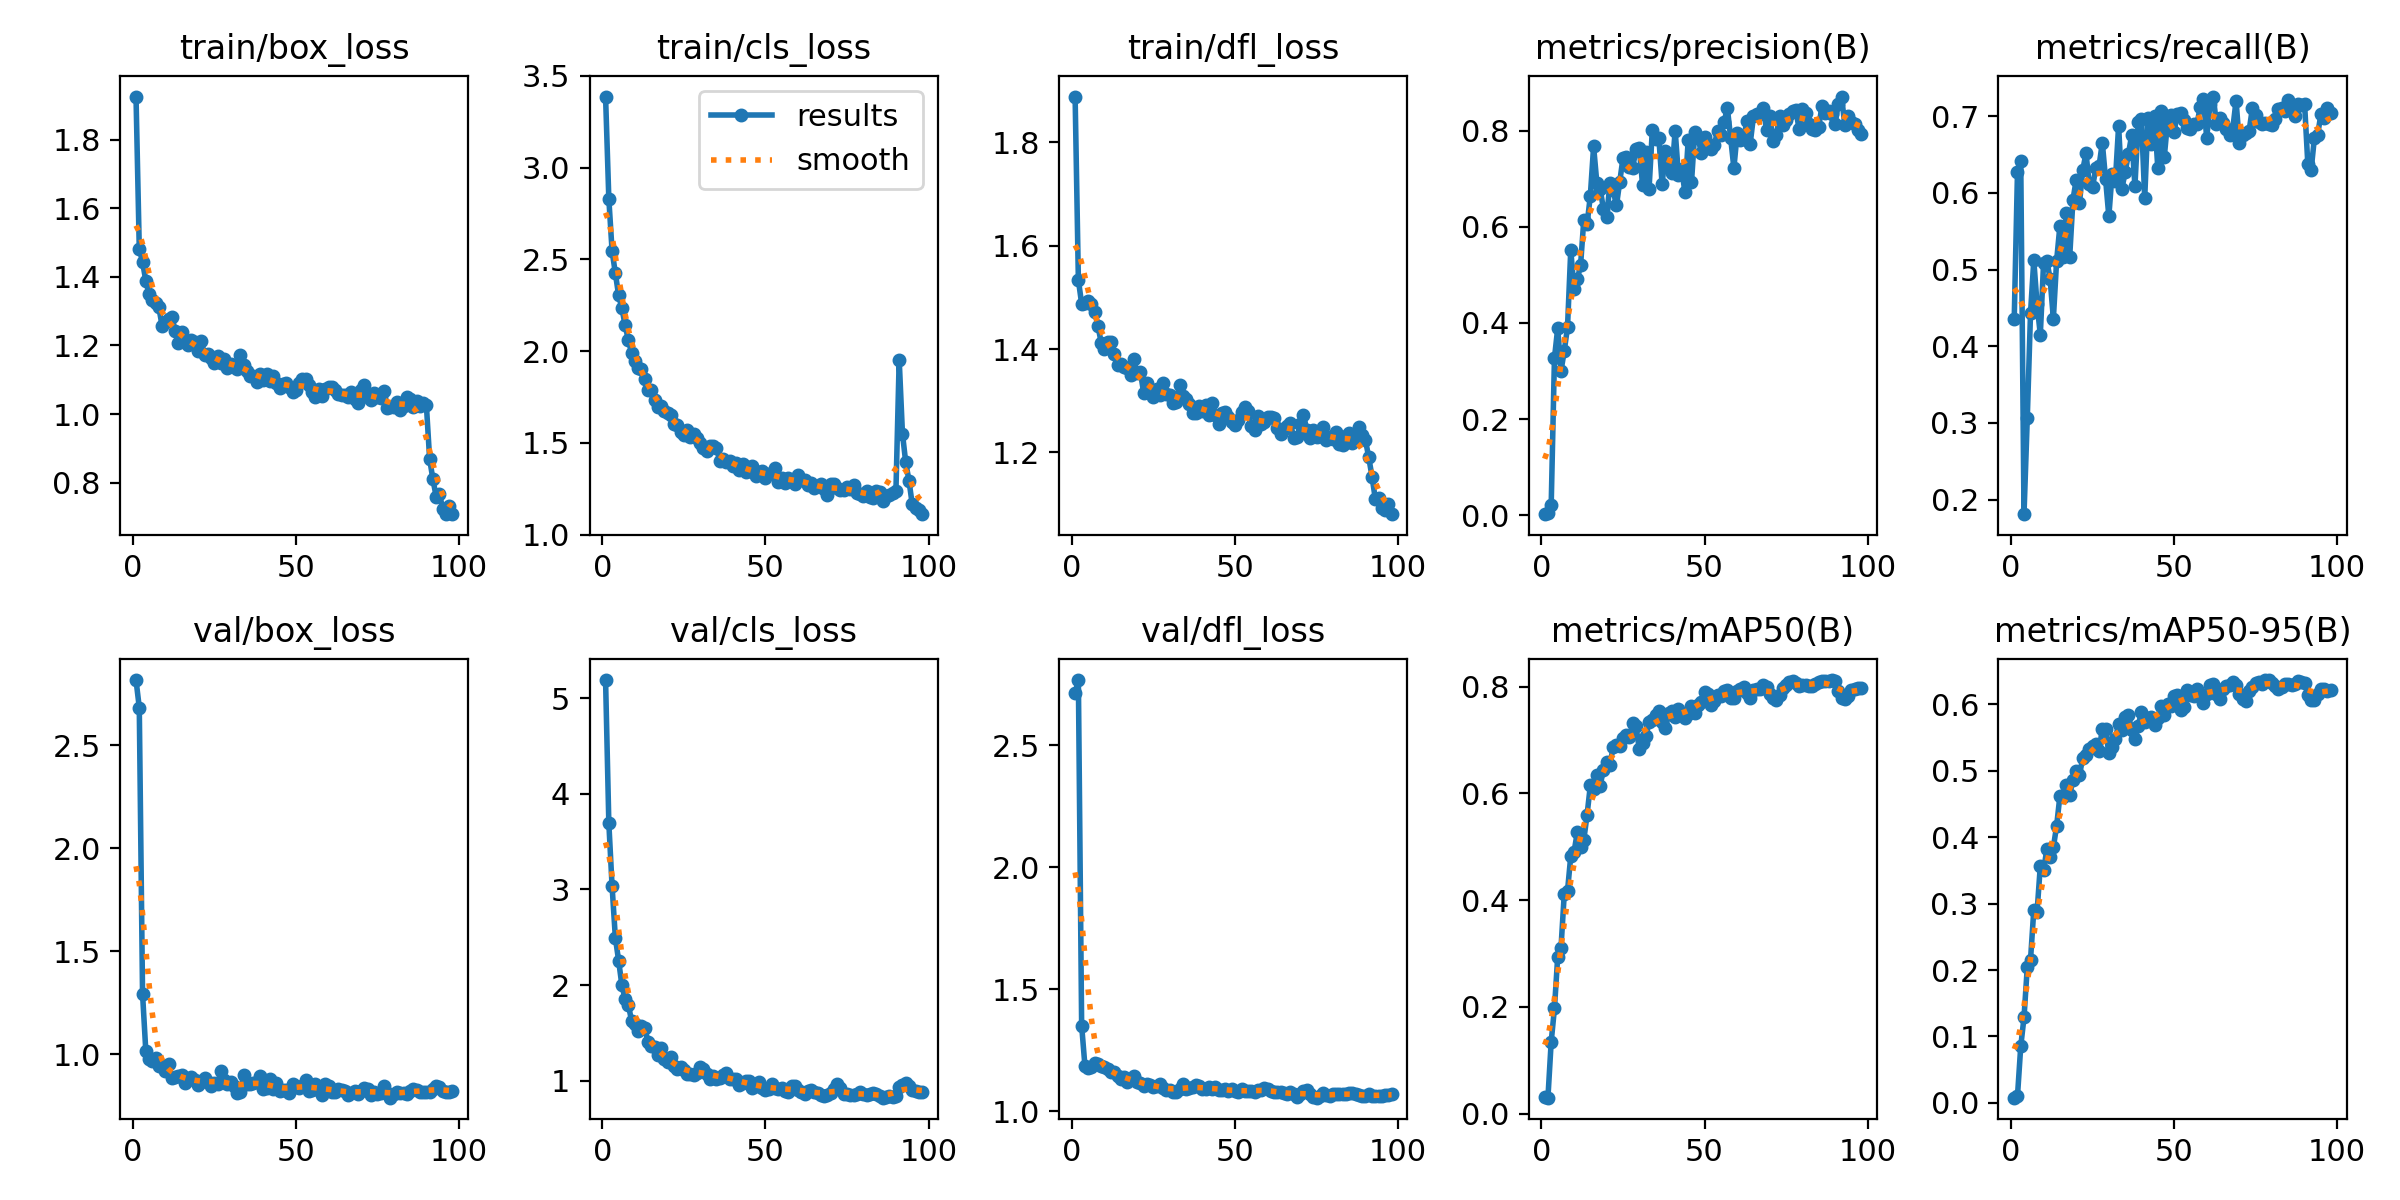

The table this chart was drawn from, first rows:
epoch, time, train/box_loss, train/cls_loss, train/dfl_loss, metrics/precision(B), metrics/recall(B), metrics/mAP50(B), metrics/mAP50-95(B), val/box_loss, val/cls_loss, val/dfl_loss, lr/pg0, lr/pg1, lr/pg2
1, 37.62, 1.925, 3.387, 1.889, 0.00258, 0.435, 0.03148, 0.00782, 2.815, 5.19, 2.713, 0.08402, 1.6e-05, 1.6e-05
2, 57.5, 1.482, 2.829, 1.534, 0.00413, 0.627, 0.03006, 0.01022, 2.682, 3.694, 2.767, 0.06703, 3.26733e-05, 3.26733e-05
3, 78.92, 1.444, 2.545, 1.488, 0.021, 0.6419, 0.1346, 0.08502, 1.294, 3.032, 1.351, 0.05005, 4.901e-05, 4.901e-05
4, 101.4, 1.388, 2.424, 1.489, 0.3271, 0.1809, 0.1973, 0.1286, 1.017, 2.496, 1.187, 0.03306, 6.50101e-05, 6.50101e-05
5, 126.8, 1.349, 2.304, 1.492, 0.3891, 0.3059, 0.2943, 0.2039, 0.9763, 2.256, 1.176, 0.01608, 8.06736e-05, 8.06736e-05
6, 147.9, 1.331, 2.235, 1.487, 0.3, 0.4436, 0.3102, 0.2157, 0.9685, 1.999, 1.181, 9.505e-05, 9.505e-05, 9.505e-05
7, 170.5, 1.324, 2.14, 1.472, 0.3416, 0.5122, 0.4111, 0.2903, 0.983, 1.854, 1.196, 9.406e-05, 9.406e-05, 9.406e-05
8, 190.9, 1.311, 2.06, 1.445, 0.3911, 0.4548, 0.417, 0.2873, 0.9433, 1.79, 1.195, 9.307e-05, 9.307e-05, 9.307e-05
9, 216, 1.257, 1.989, 1.412, 0.5516, 0.4152, 0.4827, 0.3569, 0.9495, 1.622, 1.187, 9.208e-05, 9.208e-05, 9.208e-05
10, 236.7, 1.267, 1.944, 1.4, 0.4701, 0.5089, 0.4898, 0.3499, 0.9214, 1.594, 1.182, 9.109e-05, 9.109e-05, 9.109e-05
11, 261.5, 1.278, 1.908, 1.413, 0.4904, 0.5118, 0.5272, 0.3817, 0.954, 1.517, 1.172, 9.01e-05, 9.01e-05, 9.01e-05
12, 285.5, 1.284, 1.902, 1.414, 0.5196, 0.4877, 0.4999, 0.3699, 0.8848, 1.574, 1.162, 8.911e-05, 8.911e-05, 8.911e-05
13, 305.9, 1.242, 1.849, 1.39, 0.6149, 0.4361, 0.5131, 0.3847, 0.8915, 1.55, 1.159, 8.812e-05, 8.812e-05, 8.812e-05
14, 329.9, 1.208, 1.788, 1.369, 0.6048, 0.5117, 0.5601, 0.417, 0.8969, 1.41, 1.145, 8.713e-05, 8.713e-05, 8.713e-05
15, 357.1, 1.239, 1.787, 1.372, 0.6648, 0.5569, 0.6148, 0.462, 0.9005, 1.36, 1.132, 8.614e-05, 8.614e-05, 8.614e-05
16, 377.5, 1.212, 1.734, 1.365, 0.7669, 0.516, 0.6084, 0.4602, 0.8633, 1.357, 1.14, 8.515e-05, 8.515e-05, 8.515e-05
17, 398.7, 1.201, 1.697, 1.363, 0.6905, 0.5744, 0.6352, 0.478, 0.8776, 1.271, 1.121, 8.416e-05, 8.416e-05, 8.416e-05
18, 421.4, 1.216, 1.701, 1.351, 0.6793, 0.5164, 0.6141, 0.4638, 0.8925, 1.346, 1.132, 8.317e-05, 8.317e-05, 8.317e-05
19, 445.4, 1.209, 1.676, 1.381, 0.6374, 0.5909, 0.6444, 0.4856, 0.8739, 1.231, 1.145, 8.218e-05, 8.218e-05, 8.218e-05
20, 467.3, 1.183, 1.661, 1.353, 0.6198, 0.6171, 0.658, 0.5003, 0.8526, 1.197, 1.117, 8.119e-05, 8.119e-05, 8.119e-05
21, 491.6, 1.214, 1.65, 1.356, 0.6901, 0.5866, 0.6532, 0.4932, 0.868, 1.245, 1.117, 8.02e-05, 8.02e-05, 8.02e-05
22, 513.6, 1.172, 1.605, 1.316, 0.6758, 0.6298, 0.6867, 0.5194, 0.8839, 1.15, 1.104, 7.921e-05, 7.921e-05, 7.921e-05
23, 538.3, 1.175, 1.597, 1.333, 0.6443, 0.6517, 0.6905, 0.5234, 0.8681, 1.127, 1.109, 7.822e-05, 7.822e-05, 7.822e-05
24, 560.6, 1.164, 1.562, 1.319, 0.6928, 0.612, 0.6893, 0.5327, 0.8472, 1.14, 1.107, 7.723e-05, 7.723e-05, 7.723e-05
25, 584.1, 1.148, 1.544, 1.308, 0.7426, 0.6076, 0.7044, 0.5378, 0.8607, 1.113, 1.099, 7.624e-05, 7.624e-05, 7.624e-05
26, 608.7, 1.17, 1.572, 1.322, 0.7439, 0.6321, 0.7094, 0.5401, 0.8573, 1.073, 1.102, 7.525e-05, 7.525e-05, 7.525e-05
27, 633.2, 1.149, 1.533, 1.311, 0.7239, 0.6348, 0.7055, 0.5291, 0.9173, 1.073, 1.113, 7.426e-05, 7.426e-05, 7.426e-05
28, 653.9, 1.16, 1.548, 1.333, 0.7227, 0.6655, 0.7322, 0.5634, 0.8739, 1.06, 1.093, 7.327e-05, 7.327e-05, 7.327e-05
29, 676.3, 1.133, 1.527, 1.314, 0.7626, 0.6181, 0.7253, 0.5624, 0.859, 1.079, 1.087, 7.228e-05, 7.228e-05, 7.228e-05
30, 697.5, 1.145, 1.498, 1.312, 0.7642, 0.5695, 0.6833, 0.526, 0.8655, 1.146, 1.089, 7.129e-05, 7.129e-05, 7.129e-05
31, 722, 1.136, 1.473, 1.295, 0.6874, 0.6252, 0.6935, 0.5361, 0.8448, 1.126, 1.079, 7.03e-05, 7.03e-05, 7.03e-05
32, 745.2, 1.132, 1.456, 1.298, 0.7551, 0.6153, 0.7068, 0.5478, 0.8111, 1.074, 1.079, 6.931e-05, 6.931e-05, 6.931e-05
33, 766.3, 1.172, 1.482, 1.33, 0.6793, 0.6876, 0.7328, 0.5707, 0.8197, 1.021, 1.093, 6.832e-05, 6.832e-05, 6.832e-05
34, 789.6, 1.144, 1.484, 1.309, 0.801, 0.6054, 0.7378, 0.561, 0.8985, 1.045, 1.112, 6.733e-05, 6.733e-05, 6.733e-05
35, 816.1, 1.125, 1.473, 1.304, 0.7815, 0.6269, 0.7471, 0.5806, 0.8588, 1.017, 1.091, 6.634e-05, 6.634e-05, 6.634e-05
36, 836.5, 1.112, 1.402, 1.293, 0.7843, 0.6507, 0.7543, 0.5837, 0.8549, 1.032, 1.093, 6.535e-05, 6.535e-05, 6.535e-05
37, 859.9, 1.111, 1.414, 1.277, 0.6882, 0.6752, 0.7335, 0.5617, 0.863, 1.063, 1.1, 6.436e-05, 6.436e-05, 6.436e-05
38, 881.1, 1.094, 1.399, 1.276, 0.7568, 0.609, 0.7219, 0.5473, 0.8643, 1.084, 1.105, 6.337e-05, 6.337e-05, 6.337e-05
39, 905.6, 1.118, 1.401, 1.291, 0.7227, 0.6921, 0.7501, 0.5673, 0.8971, 1.018, 1.101, 6.238e-05, 6.238e-05, 6.238e-05
40, 925.9, 1.098, 1.374, 1.281, 0.7116, 0.696, 0.7541, 0.5887, 0.8307, 1.014, 1.089, 6.139e-05, 6.139e-05, 6.139e-05
41, 947.2, 1.117, 1.391, 1.292, 0.7996, 0.5932, 0.7437, 0.5736, 0.8366, 1.019, 1.089, 6.04e-05, 6.04e-05, 6.04e-05
42, 971.9, 1.096, 1.355, 1.272, 0.7073, 0.6977, 0.7583, 0.5786, 0.8818, 0.9555, 1.101, 5.941e-05, 5.941e-05, 5.941e-05
43, 993.5, 1.111, 1.383, 1.296, 0.7193, 0.6635, 0.7487, 0.5804, 0.833, 0.9768, 1.09, 5.842e-05, 5.842e-05, 5.842e-05
44, 1017, 1.09, 1.343, 1.272, 0.6712, 0.7008, 0.7418, 0.5695, 0.8622, 0.9986, 1.101, 5.743e-05, 5.743e-05, 5.743e-05
45, 1038, 1.075, 1.348, 1.255, 0.7807, 0.6331, 0.7483, 0.579, 0.8228, 0.9963, 1.087, 5.644e-05, 5.644e-05, 5.644e-05
46, 1062, 1.087, 1.374, 1.275, 0.692, 0.7064, 0.7637, 0.5974, 0.8257, 0.923, 1.086, 5.545e-05, 5.545e-05, 5.545e-05
47, 1085, 1.092, 1.32, 1.279, 0.7961, 0.6471, 0.7507, 0.5843, 0.8289, 0.9486, 1.09, 5.446e-05, 5.446e-05, 5.446e-05
48, 1108, 1.08, 1.34, 1.268, 0.7868, 0.693, 0.7649, 0.6003, 0.811, 0.9851, 1.081, 5.347e-05, 5.347e-05, 5.347e-05
49, 1129, 1.064, 1.348, 1.259, 0.7533, 0.7023, 0.7716, 0.5978, 0.8563, 0.9223, 1.092, 5.248e-05, 5.248e-05, 5.248e-05
50, 1154, 1.07, 1.311, 1.253, 0.7867, 0.6797, 0.7902, 0.6122, 0.8464, 0.9034, 1.081, 5.149e-05, 5.149e-05, 5.149e-05
51, 1176, 1.09, 1.328, 1.262, 0.7716, 0.7029, 0.7861, 0.6135, 0.8382, 0.9136, 1.077, 5.05e-05, 5.05e-05, 5.05e-05
52, 1197, 1.101, 1.337, 1.278, 0.762, 0.7042, 0.7646, 0.5907, 0.8473, 0.9638, 1.089, 4.951e-05, 4.951e-05, 4.951e-05
53, 1221, 1.101, 1.366, 1.287, 0.7695, 0.6951, 0.7728, 0.5954, 0.8755, 0.9203, 1.081, 4.852e-05, 4.852e-05, 4.852e-05
54, 1248, 1.086, 1.287, 1.28, 0.7994, 0.6849, 0.7848, 0.6218, 0.8246, 0.9085, 1.082, 4.753e-05, 4.753e-05, 4.753e-05
55, 1270, 1.064, 1.31, 1.251, 0.7904, 0.6829, 0.7824, 0.6147, 0.8298, 0.9223, 1.082, 4.654e-05, 4.654e-05, 4.654e-05
56, 1292, 1.05, 1.281, 1.244, 0.818, 0.6896, 0.7918, 0.6124, 0.8584, 0.8896, 1.079, 4.555e-05, 4.555e-05, 4.555e-05
57, 1316, 1.074, 1.308, 1.27, 0.8465, 0.6896, 0.793, 0.6236, 0.8291, 0.8822, 1.085, 4.456e-05, 4.456e-05, 4.456e-05
58, 1339, 1.052, 1.29, 1.255, 0.7851, 0.7115, 0.7786, 0.612, 0.8046, 0.9407, 1.087, 4.357e-05, 4.357e-05, 4.357e-05
59, 1362, 1.073, 1.278, 1.258, 0.7218, 0.7227, 0.779, 0.6023, 0.8583, 0.9479, 1.096, 4.258e-05, 4.258e-05, 4.258e-05
60, 1382, 1.079, 1.328, 1.268, 0.7939, 0.6716, 0.7911, 0.6153, 0.8453, 0.9054, 1.089, 4.159e-05, 4.159e-05, 4.159e-05
... 38 more rows
